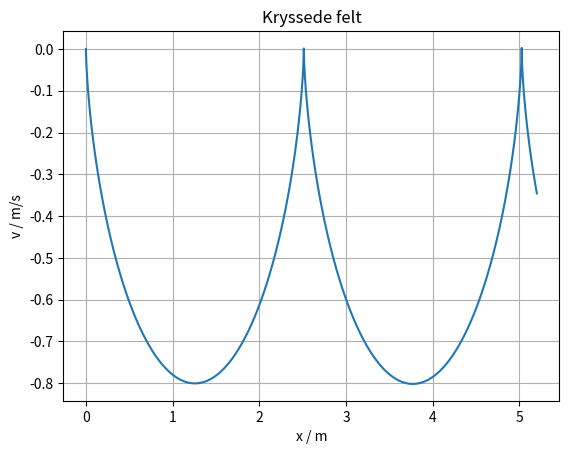

This chart was generated by the following Python code:
import numpy as np
import matplotlib.pyplot as plt

q = 1.0
m = 0.010
E = np.array([0, -0.0040, 0])
B = np.array([0, 0, -0.010])

F_e = q*E
def a(v):
    F_m = np.cross(q*v, B)
    sum_F = F_e + F_m
    aks = sum_F / m
    return aks

r = np.array([0, 0, 0])
v = np.array([0, 0, 0])
t = 0
dt = 0.001

x_verdier = [r[0]]
y_verdier = [r[1]]
v_verdier = [np.linalg.norm(v)]

while t < 14:
    v = v + a(v) * dt
    r = r+ v*dt
    t = t + dt
    x_verdier = np.append(x_verdier, r[0])
    y_verdier = np.append(y_verdier, r[1])
    v_verdier = np.append(v_verdier, np.linalg.norm(v))

plt.plot(x_verdier, y_verdier)
plt.title("Kryssede felt")
plt.xlabel("x / m")
plt.ylabel("v / m/s")
plt.grid()
plt.show()